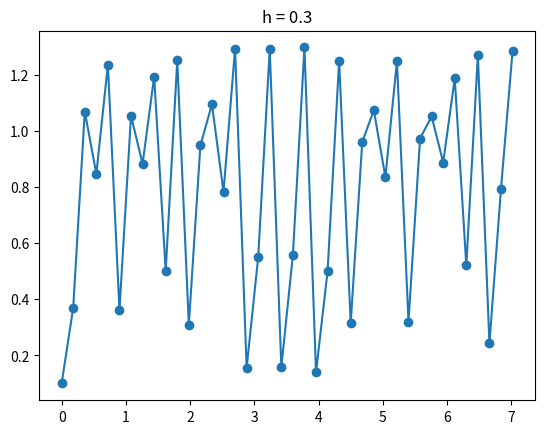

The matplotlib source for this figure:
# Uses Euler's Method to approximate and plot the value of p

import matplotlib.pyplot as plt
import numpy as np

x = [0]*40
y = [0]*40

x[0] = 0
y[0] = 0.1
h = 0.30

for i in range(1, 40):
    y[i] = y[i-1]*(1+10*h) - (10*h)*y[i-1]*y[i-1]
    x[i] = .18*i

x_np = np.array(x)
y_np = np.array(y)
plt.scatter(x_np, y_np)
plt.plot(x_np, y_np)


plt.title("h = " + str(h))
plt.show()